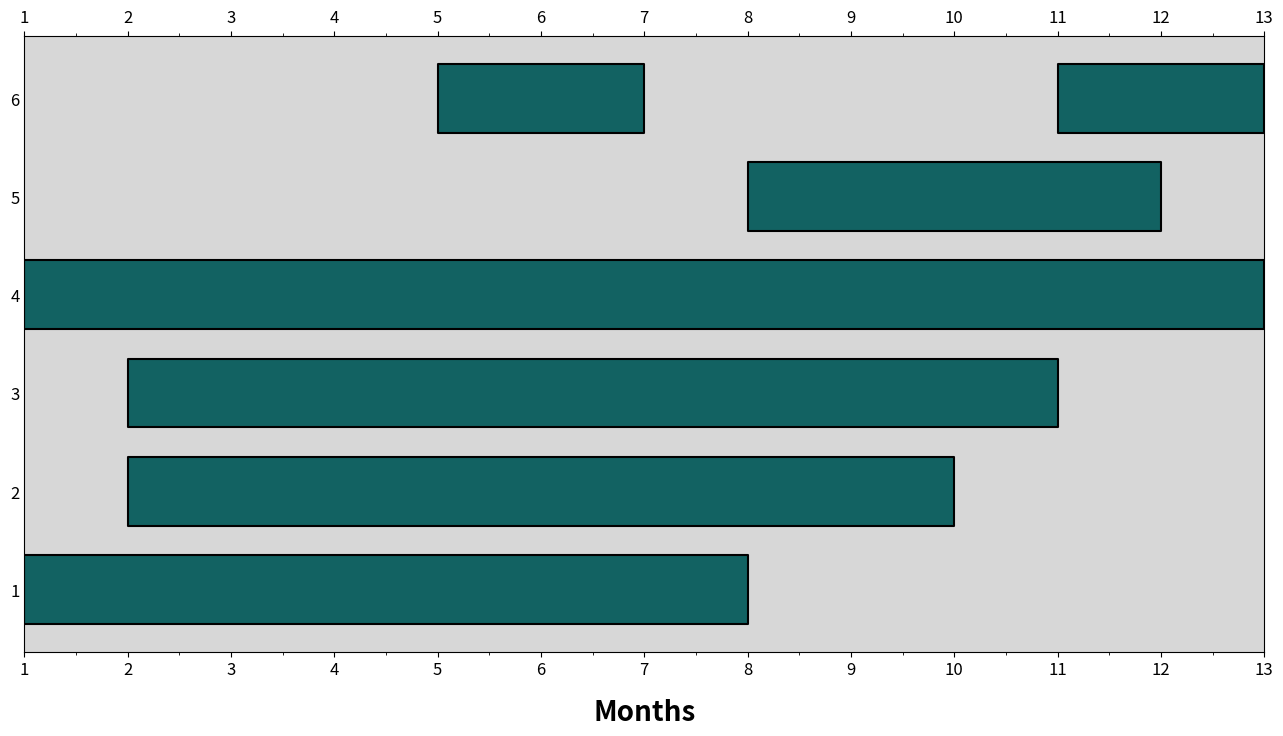

Source code (Python): (Note: this script raises an exception after producing the figure.)
import matplotlib.pyplot as plt
import numpy as np
import datetime as dt

labels = ["1. Formulation", "2. Propose\nMethods", "3. Implement\nMethods", "4. Literature", "5. Articles", "6. Reports"]
times  = {
    labels[0]: [(1, 7)], # Must be on format [(from, width), (from, width), ...]
    labels[1]: [(2, 8)],
    labels[2]: [(2, 9)],
    labels[3]: [(1, 12)],
    labels[4]: [(8, 4)],
    labels[5]: [(5, 2), (11, 2)],
};
ywidth      = 0.7 # Width of the horizontal bars
extraMargin = 0.5 # Top-most and bottom-most margins
initDate    = dt.date(year=2020, month=2, day=1)
nMonths     = 24  # Number of months in the gantt chart
minInterval = 2   # The minimal interval a task can use
titleSize   = 20  # font size
yTextPt     = 20  # font size
xTextPt     = 16  # font size
monthRepr   = "NUMBER" # "NUMBER" or "TEXT"

# Increase size of labels. Set any of them to a wrong value, and the error will tell you what are valid values.
# print(plt.rcParams.keys())
plt.rcParams["xtick.labelsize"] = "large"
plt.rcParams["ytick.labelsize"] = "large"

# Add xticks to top and bottom
plt.rcParams["xtick.bottom"] = plt.rcParams["xtick.labelbottom"] = True
plt.rcParams["xtick.top"]    = plt.rcParams["xtick.labeltop"] = True

# Remove yticks
plt.rcParams["ytick.minor.size"] = 0
plt.rcParams["ytick.major.size"] = 0

fig, ax = plt.subplots(figsize=(16, 8))
ax.set_facecolor("#d7d7d7")

# Add the horizontal bars
for idx, label in enumerate(labels):
    ax.broken_barh(times[label], (idx + 1 - ywidth/2, ywidth), facecolors="#126262", zorder=2, edgecolor="black", linewidth=1.5)

# Generate all months of the project
allDates = [ initDate + dt.timedelta(days=31*i) for i in range(nMonths) if i % minInterval == 0 ]

# This function will generate the labels for the xticks
# "idx" is the index of the xtick, and date is the date in the format "YYYY-MM-DD"
SAVED_YEAR = ""
def date_tick(idx, date):
    global SAVED_YEAR, minInterval, monthRepr

    if monthRepr.upper() == "TEXT":
        months = ["Jan", "Feb", "Mar", "Apr", "May", "Jun", "Jul", "Aug", "Sep", "Oct", "Nov", "Dec"]
    elif monthRepr.upper() == "NUMBER":
        months = [ str(i) for i in range(1, 13) ]
    else:
        raise Exception("monthRepr can only be 'TEXT' or 'NUMBER'.");

    dmy = str(date).split("-")[::-1]
    year = int(dmy[2])
    if year != SAVED_YEAR:
        SAVED_YEAR = year
        return dmy[2] + "\n" + months[int(dmy[1]) - 1]
    else:
        return months[int(dmy[1]) - 1]

# Horizontal bars have heights on [0.6, 1.4], [1.6, 2.4], ... (depends on ywidth)
ax.set_xlim(1, len(allDates) + 1)
ax.set_xlabel("Months", fontsize=titleSize, fontweight="bold", labelpad=14)
ax.set_xticks(np.arange(1, len(allDates)+1+0.1))
ax.set_xticks(np.arange(1, len(allDates) + 0.1)+0.5, minor=True)
ax.set_xticklabels([ ""                for idx, d in enumerate(allDates) ])
ax.set_xticklabels([ date_tick(idx, d) for idx, d in enumerate(allDates) ], { "weight": "bold", "size": xTextPt }, minor=True)

# Y labels are positioned at [1, 2, 3, 4]...
ax.set_ylim(0.5 - extraMargin, len(labels) + 0.5 + extraMargin)
ax.set_yticks(np.arange(1, len(labels) + 0.1))
ax.set_yticklabels(labels, { "weight": "bold", "size": yTextPt }) # It is inverted later
ax.spines["left"].set_visible(False)
ax.spines["right"].set_visible(False)

# Set a faint grid along the x axis
ax.grid(True, axis="x", c="k", ls="-", alpha=0.15, zorder=1)

# Invert yaxis because bars were added from bottom to top
ax.invert_yaxis()

# The "Months" label is better on top
ax.xaxis.set_label_position("top")

plt.tight_layout()
plt.savefig("project_schedule.png");
plt.show()
